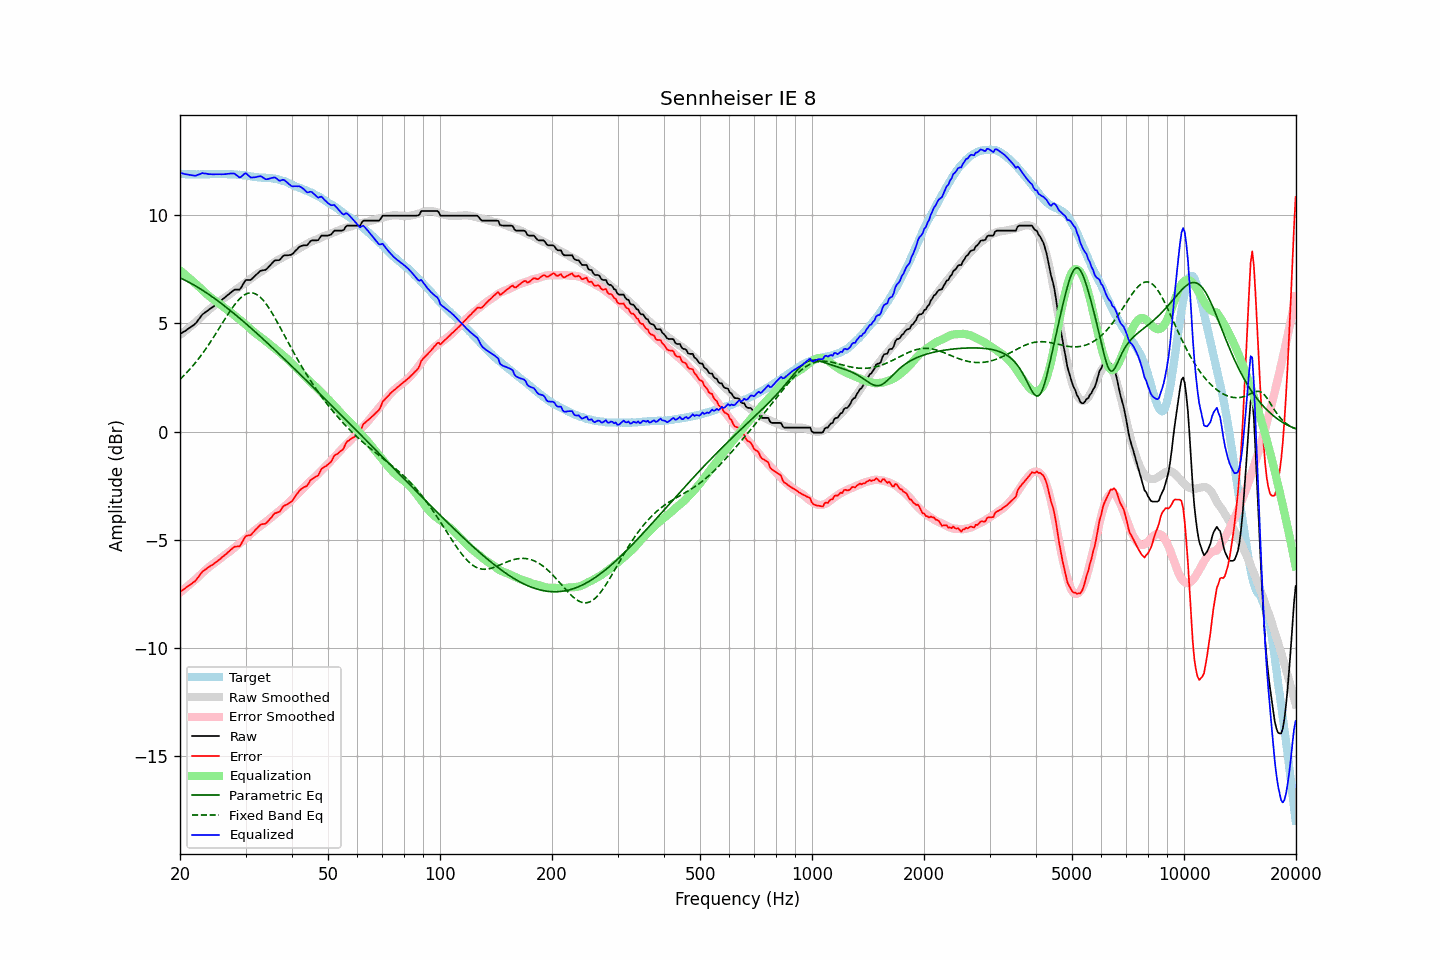

Source data for this figure (header and first rows):
frequency, raw, error, smoothed, error_smoothed, equalization, parametric_eq, fixed_band_eq, equalized_raw, equalized_smoothed, target
20.00, 4.51, -7.41, 4.46, -7.45, 7.45, 7.11, 2.42, 11.96, 11.92, 11.92
20.20, 4.55, -7.36, 4.52, -7.39, 7.39, 7.07, 2.49, 11.94, 11.91, 11.91
20.40, 4.60, -7.31, 4.58, -7.33, 7.33, 7.04, 2.56, 11.93, 11.91, 11.91
20.61, 4.64, -7.27, 4.64, -7.26, 7.26, 7.00, 2.63, 11.90, 11.90, 11.91
20.81, 4.69, -7.20, 4.70, -7.20, 7.20, 6.96, 2.71, 11.89, 11.90, 11.89
21.02, 4.74, -7.15, 4.76, -7.14, 7.14, 6.92, 2.79, 11.88, 11.90, 11.89
21.23, 4.79, -7.10, 4.82, -7.07, 7.07, 6.88, 2.87, 11.86, 11.89, 11.89
21.44, 4.84, -7.06, 4.88, -7.01, 7.01, 6.84, 2.95, 11.85, 11.89, 11.90
21.66, 4.90, -6.99, 4.95, -6.94, 6.94, 6.80, 3.04, 11.84, 11.89, 11.89
21.87, 4.95, -6.94, 5.01, -6.88, 6.88, 6.76, 3.13, 11.83, 11.89, 11.89
22.09, 5.02, -6.86, 5.07, -6.81, 6.81, 6.72, 3.22, 11.83, 11.89, 11.88
22.31, 5.12, -6.77, 5.14, -6.75, 6.75, 6.67, 3.31, 11.87, 11.89, 11.89
22.54, 5.22, -6.66, 5.21, -6.67, 6.67, 6.63, 3.41, 11.89, 11.89, 11.88
22.76, 5.32, -6.57, 5.29, -6.60, 6.60, 6.58, 3.51, 11.92, 11.89, 11.89
22.99, 5.42, -6.47, 5.36, -6.53, 6.53, 6.53, 3.61, 11.95, 11.89, 11.89
23.22, 5.47, -6.42, 5.43, -6.46, 6.46, 6.48, 3.71, 11.93, 11.89, 11.89
23.45, 5.53, -6.37, 5.50, -6.40, 6.40, 6.43, 3.82, 11.93, 11.90, 11.90
23.69, 5.58, -6.32, 5.57, -6.33, 6.33, 6.39, 3.92, 11.91, 11.90, 11.90
23.92, 5.63, -6.26, 5.63, -6.27, 6.27, 6.33, 4.03, 11.90, 11.90, 11.89
24.16, 5.69, -6.21, 5.69, -6.21, 6.21, 6.28, 4.15, 11.90, 11.90, 11.90
24.40, 5.74, -6.17, 5.75, -6.15, 6.15, 6.23, 4.26, 11.89, 11.90, 11.91
24.65, 5.79, -6.12, 5.81, -6.10, 6.10, 6.18, 4.38, 11.89, 11.91, 11.91
24.89, 5.85, -6.06, 5.86, -6.05, 6.05, 6.12, 4.49, 11.90, 11.91, 11.91
25.14, 5.90, -6.01, 5.91, -6.00, 6.00, 6.07, 4.61, 11.90, 11.91, 11.91
25.39, 5.96, -5.95, 5.97, -5.94, 5.94, 6.01, 4.73, 11.90, 11.91, 11.91
25.65, 6.02, -5.89, 6.03, -5.88, 5.88, 5.96, 4.85, 11.90, 11.91, 11.91
25.91, 6.08, -5.82, 6.09, -5.81, 5.81, 5.90, 4.97, 11.89, 11.91, 11.90
26.16, 6.14, -5.77, 6.15, -5.75, 5.75, 5.85, 5.09, 11.89, 11.91, 11.91
26.43, 6.20, -5.71, 6.20, -5.70, 5.70, 5.79, 5.21, 11.90, 11.90, 11.91
26.69, 6.26, -5.64, 6.25, -5.65, 5.65, 5.73, 5.32, 11.91, 11.90, 11.90
26.96, 6.32, -5.57, 6.30, -5.60, 5.60, 5.67, 5.44, 11.92, 11.90, 11.89
27.23, 6.38, -5.51, 6.35, -5.54, 5.54, 5.61, 5.55, 11.92, 11.90, 11.89
27.50, 6.45, -5.44, 6.41, -5.48, 5.48, 5.55, 5.66, 11.93, 11.89, 11.89
27.77, 6.51, -5.38, 6.47, -5.42, 5.42, 5.49, 5.77, 11.93, 11.89, 11.89
28.05, 6.56, -5.32, 6.52, -5.36, 5.36, 5.43, 5.87, 11.92, 11.88, 11.88
28.33, 6.56, -5.32, 6.58, -5.30, 5.30, 5.37, 5.96, 11.86, 11.88, 11.88
28.62, 6.56, -5.31, 6.63, -5.24, 5.24, 5.31, 6.05, 11.80, 11.87, 11.87
28.90, 6.56, -5.31, 6.68, -5.19, 5.19, 5.24, 6.13, 11.75, 11.87, 11.87
29.19, 6.65, -5.21, 6.73, -5.13, 5.13, 5.18, 6.20, 11.78, 11.86, 11.86
29.48, 6.78, -5.07, 6.78, -5.07, 5.07, 5.12, 6.26, 11.85, 11.85, 11.85
29.78, 6.91, -4.94, 6.83, -5.00, 5.00, 5.05, 6.31, 11.91, 11.84, 11.84
30.08, 7.01, -4.83, 6.89, -4.94, 4.94, 4.99, 6.35, 11.95, 11.83, 11.84
30.38, 7.01, -4.81, 6.95, -4.87, 4.87, 4.92, 6.38, 11.88, 11.82, 11.82
30.68, 7.01, -4.80, 7.01, -4.80, 4.80, 4.86, 6.40, 11.81, 11.81, 11.81
30.99, 7.01, -4.79, 7.07, -4.73, 4.73, 4.79, 6.41, 11.74, 11.80, 11.80
31.30, 7.08, -4.71, 7.12, -4.67, 4.67, 4.73, 6.41, 11.75, 11.79, 11.79
31.61, 7.15, -4.63, 7.18, -4.60, 4.60, 4.66, 6.39, 11.75, 11.78, 11.78
31.93, 7.22, -4.54, 7.23, -4.54, 4.54, 4.59, 6.36, 11.76, 11.77, 11.76
32.24, 7.29, -4.47, 7.28, -4.49, 4.49, 4.53, 6.32, 11.78, 11.76, 11.76
32.57, 7.36, -4.39, 7.32, -4.43, 4.43, 4.46, 6.27, 11.79, 11.75, 11.75
32.89, 7.43, -4.31, 7.37, -4.38, 4.38, 4.39, 6.20, 11.81, 11.75, 11.74
33.22, 7.45, -4.29, 7.42, -4.32, 4.32, 4.32, 6.13, 11.77, 11.74, 11.74
33.55, 7.46, -4.27, 7.47, -4.26, 4.26, 4.25, 6.05, 11.72, 11.74, 11.73
33.89, 7.47, -4.27, 7.53, -4.20, 4.20, 4.19, 5.95, 11.67, 11.73, 11.74
34.23, 7.52, -4.20, 7.58, -4.14, 4.14, 4.12, 5.85, 11.66, 11.73, 11.72
34.57, 7.60, -4.13, 7.64, -4.08, 4.08, 4.05, 5.75, 11.68, 11.72, 11.72
34.92, 7.68, -4.04, 7.69, -4.02, 4.02, 3.98, 5.63, 11.70, 11.71, 11.72
35.27, 7.76, -3.96, 7.75, -3.96, 3.96, 3.91, 5.51, 11.72, 11.71, 11.72
35.62, 7.84, -3.86, 7.80, -3.90, 3.90, 3.84, 5.39, 11.74, 11.70, 11.70
35.97, 7.91, -3.78, 7.85, -3.84, 3.84, 3.77, 5.26, 11.75, 11.69, 11.69
... 635 more rows
